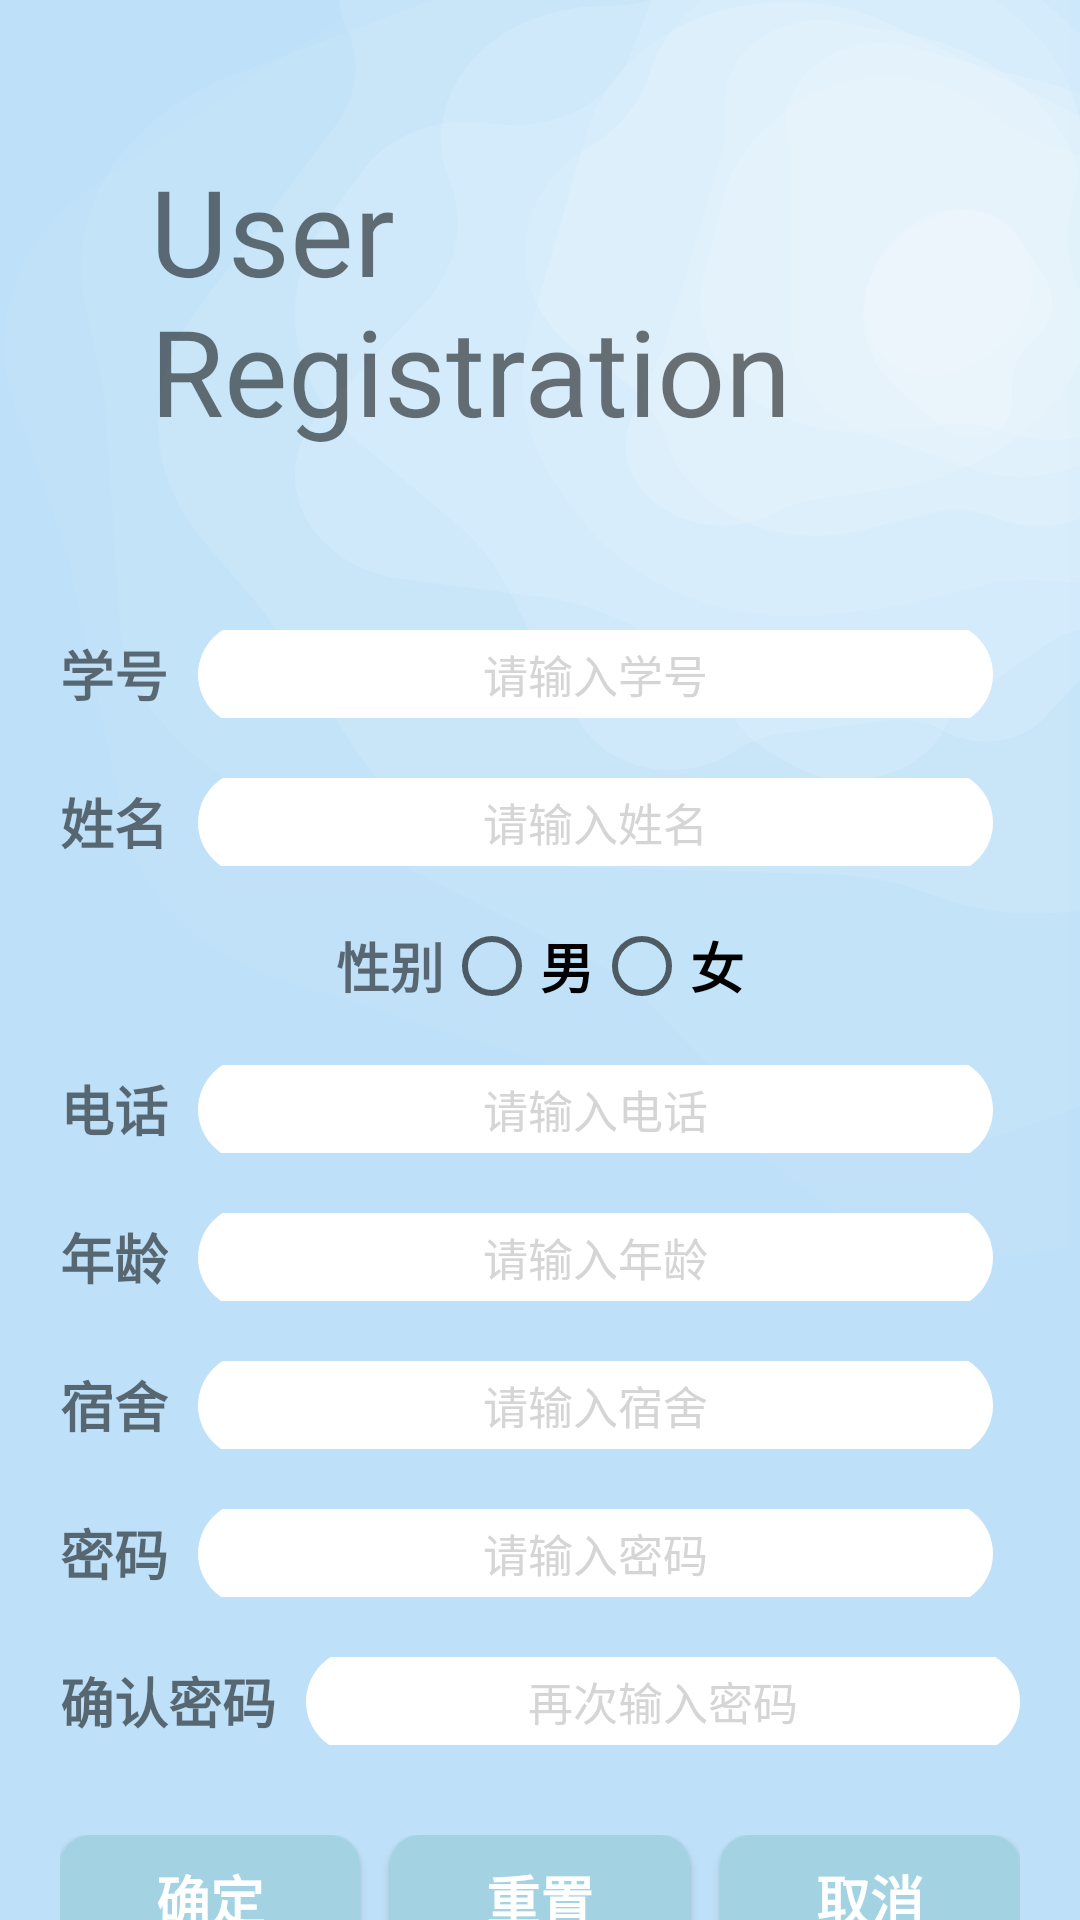

Write the Android layout XML for this screen, with the resource values it uses.
<!-- AndroidManifest.xml: application theme Theme.Yikatong -->
<!-- res/layout/activity_regist.xml -->
<?xml version="1.0" encoding="utf-8"?>
<LinearLayout
    xmlns:android="http://schemas.android.com/apk/res/android"
    xmlns:tools="http://schemas.android.com/tools"
    android:id="@+id/main"
    android:layout_width="match_parent"
    android:layout_height="match_parent"
    android:background="@drawable/img_back3"
    android:orientation="vertical"
    android:gravity="center_horizontal"
    android:weightSum="15"
    tools:context=".Regist">
    <TextView
        android:id="@+id/tv_zc_regist"
        android:layout_width="wrap_content"
        android:layout_height="wrap_content"
        android:text="User Registration"
        android:textSize="40dp"
        android:layout_margin="50dp"
        android:layout_gravity="center_horizontal"
        />

        <LinearLayout
            android:layout_width="320dp"
            android:layout_height="wrap_content"
            android:orientation="horizontal"
            android:layout_margin="10dp"
            android:layout_weight="1">
            <TextView
                android:layout_width="wrap_content"
                android:layout_height="wrap_content"
                android:text="学号"
                android:layout_gravity="center"
                android:textSize="18sp"
                android:layout_marginRight="10dp"
                android:textStyle="bold"
                />
            <EditText
                android:id="@+id/et_zc_xuehao"
                android:layout_width="wrap_content"
                android:layout_height="35dp"
                android:layout_gravity="center"
                android:background="@drawable/bk1"
                android:ems="15"
                android:hint="请输入学号"
                android:textColorHint="#D5D5D5"
                android:gravity="center"
                android:textSize="15sp"
                />
        </LinearLayout>
        <LinearLayout
            android:layout_width="320dp"
            android:layout_height="wrap_content"
            android:orientation="horizontal"
            android:layout_margin="10dp"
            android:layout_weight="1">
            <TextView
                android:layout_width="wrap_content"
                android:layout_height="wrap_content"
                android:text="姓名"
                android:layout_marginRight="10dp"
                android:layout_gravity="center"
                android:textSize="18sp"
                android:textStyle="bold"
                />
            <EditText
                android:id="@+id/et_zc_xingming"
                android:layout_width="wrap_content"
                android:layout_height="35dp"
                android:background="@drawable/bk1"
                android:layout_gravity="center"
                android:ems="15"
                android:hint="请输入姓名"
                android:textColorHint="#D5D5D5"
                android:gravity="center"
                android:textSize="15sp"
                />
        </LinearLayout>
        <LinearLayout
            android:layout_width="wrap_content"
            android:layout_height="wrap_content"
            android:orientation="horizontal"
            android:layout_margin="10dp"
            android:layout_weight="1">
            <TextView
                android:layout_width="wrap_content"
                android:layout_height="wrap_content"
                android:text="性别"
                android:layout_gravity="center"
                android:textSize="18sp"
                android:textStyle="bold"
                />
            <RadioGroup
                android:layout_width="wrap_content"
                android:layout_height="wrap_content"
                android:orientation="horizontal"
                android:layout_gravity="center">
                <RadioButton
                    android:id="@+id/zc_sex1"
                    android:layout_width="wrap_content"
                    android:layout_height="wrap_content"
                    android:text="男"
                    android:textSize="18sp"
                    android:textStyle="bold"/>
                <RadioButton
                    android:id="@+id/zc_sex2"
                    android:layout_width="wrap_content"
                    android:layout_height="wrap_content"
                    android:text="女"
                    android:textSize="18sp"
                    android:textStyle="bold"/>
            </RadioGroup>
        </LinearLayout>
        <LinearLayout
            android:layout_width="320dp"
            android:layout_height="wrap_content"
            android:orientation="horizontal"
            android:layout_margin="10dp"
            android:layout_weight="1">
            <TextView
                android:layout_width="wrap_content"
                android:layout_height="wrap_content"
                android:text="电话"
                android:layout_marginRight="10dp"
                android:textSize="18sp"
                android:layout_gravity="center"
                android:textStyle="bold"
                />
            <EditText
                android:id="@+id/et_zc_phone"
                android:layout_width="wrap_content"
                android:layout_height="35dp"
                android:background="@drawable/bk1"
                android:ems="15"
                android:layout_gravity="center"
                android:hint="请输入电话"
                android:textColorHint="#D5D5D5"
                android:gravity="center"
                android:textSize="15sp"
                />
        </LinearLayout>
        <LinearLayout
            android:layout_width="320dp"
            android:layout_height="wrap_content"
            android:orientation="horizontal"
            android:layout_margin="10dp"
            android:layout_weight="1">
            <TextView
                android:layout_width="wrap_content"
                android:layout_height="wrap_content"
                android:text="年龄"
                android:layout_marginRight="10dp"
                android:textSize="18sp"
                android:layout_gravity="center"
                android:textStyle="bold"
                />
            <EditText
                android:id="@+id/et_zc_age"
                android:layout_width="wrap_content"
                android:layout_height="35dp"
                android:background="@drawable/bk1"
                android:ems="15"
                android:hint="请输入年龄"
                android:layout_gravity="center"
                android:textColorHint="#D5D5D5"
                android:inputType="number"
                android:gravity="center"
                android:textSize="15sp"
                />
        </LinearLayout>
        <LinearLayout
            android:layout_width="320dp"
            android:layout_height="wrap_content"
            android:orientation="horizontal"
            android:layout_margin="10dp"
            android:layout_weight="1">
            <TextView
                android:layout_width="wrap_content"
                android:layout_height="wrap_content"
                android:text="宿舍"
                android:layout_gravity="center"
                android:layout_marginRight="10dp"
                android:textSize="18sp"
                android:textStyle="bold"
                />
            <EditText
                android:id="@+id/et_zc_sushe"
                android:layout_width="wrap_content"
                android:layout_height="35dp"
                android:background="@drawable/bk1"
                android:ems="15"
                android:layout_gravity="center"
                android:hint="请输入宿舍"
                android:textColorHint="#D5D5D5"
                android:gravity="center"
                android:textSize="15sp"
                />
        </LinearLayout>
        <LinearLayout
            android:layout_width="320dp"
            android:layout_height="wrap_content"
            android:orientation="horizontal"
            android:layout_margin="10dp"
            android:layout_weight="1">
            <TextView
                android:layout_width="wrap_content"
                android:layout_height="wrap_content"
                android:text="密码"
                android:layout_gravity="center"
                android:layout_marginRight="10dp"
                android:textSize="18sp"
                android:textStyle="bold"
                />
            <EditText
                android:id="@+id/et_zc_psw1"
                android:layout_width="wrap_content"
                android:layout_height="35dp"
                android:background="@drawable/bk1"
                android:ems="15"
                android:layout_gravity="center"
                android:hint="请输入密码"
                android:inputType="textPassword"
                android:textColorHint="#D5D5D5"
                android:gravity="center"
                android:textSize="15sp"
                />
        </LinearLayout>
        <LinearLayout
            android:layout_width="320dp"
            android:layout_height="wrap_content"
            android:orientation="horizontal"
            android:layout_margin="10dp"
            android:layout_weight="1">
            <TextView
                android:layout_width="wrap_content"
                android:layout_height="wrap_content"
                android:text="确认密码"
                android:layout_gravity="center"
                android:layout_marginRight="10dp"
                android:textSize="18sp"
                android:textStyle="bold"
                />
            <EditText
                android:id="@+id/et_zc_psw2"
                android:layout_width="wrap_content"
                android:layout_height="35dp"
                android:background="@drawable/bk1"
                android:ems="15"
                android:layout_gravity="center"
                android:hint="再次输入密码"
                android:textColorHint="#D5D5D5"
                android:textSize="15sp"
                android:inputType="textPassword"
                android:gravity="center"
                />
        </LinearLayout>
        <LinearLayout
            android:layout_width="match_parent"
            android:layout_height="wrap_content"
            android:layout_margin="20dp"
            android:gravity="center"
            android:layout_weight="1">
            <Button
                android:id="@+id/bt_zc_queding"
                android:layout_width="0dp"
                android:layout_height="wrap_content"
                android:text="确定"
                android:background="@drawable/et_bk"
                android:textSize="18sp"
                android:textStyle="bold"
                android:textColor="@color/white"
                android:layout_marginRight="10dp"
                android:layout_weight="1"/>
            <Button
                android:id="@+id/bt_zc_chongzhi"
                android:layout_width="0dp"
                android:layout_height="wrap_content"
                android:text="重置"
                android:background="@drawable/et_bk"
                android:textSize="18sp"
                android:textStyle="bold"
                android:textColor="@color/white"
                android:layout_marginRight="10dp"
                android:layout_weight="1"/>
            <Button
                android:id="@+id/bt_zc_quxiao"
                android:layout_width="0dp"
                android:layout_height="wrap_content"
                android:text="取消"
                android:background="@drawable/et_bk"
                android:textSize="18sp"
                android:textStyle="bold"
                android:textColor="@color/white"
                android:layout_weight="1"/>
        </LinearLayout>


</LinearLayout>
<!-- resources referenced by this layout -->
<resources>
  <!-- drawable bk1 (drawable) -->
  <?xml version="1.0" encoding="utf-8"?>
  <shape xmlns:tools="http://schemas.android.com/tools"
      xmlns:android="http://schemas.android.com/apk/res/android"
      tools:ignore="ExtraText">
      android:shape="rectangle">
      <solid
          android:color="@color/white"/>
      <stroke
          android:color="@color/black"/>
      <corners
          android:radius="300dip"/>
  </shape>
  <!-- drawable et_bk (drawable) -->
  <?xml version="1.0" encoding="utf-8"?>
  <shape xmlns:android="http://schemas.android.com/apk/res/android"
      android:shape="rectangle">
      <solid
          android:color="#A3D3E2"/>
      <corners android:radius="10dip"/>
      <padding
          android:bottom="3dp"
          android:left="5dp"
          android:right="5dp"
          android:top="3dp"/>
  
  </shape>
  <!-- drawable img_back3: png bitmap (drawable, 209374 bytes) -->
  <style name="Theme.Yikatong" parent="Base.Theme.Yikatong" />
  <style name="Base.Theme.Yikatong" parent="Theme.MaterialComponents.DayNight.NoActionBar.Bridge">
          
          
      </style>
  <!-- not gathered from this repository: default colours our renderer supplied (Android Studio template values) -->
  <color name="black">#FF000000</color>
  <color name="white">#FFFFFFFF</color>
</resources>
